Run: headless pygame with SDL's dummy video driver; simulated clock (each Clock.tick advances the game by its frame time, no real sleeping); random seed 0; keys injected as events and as key.get_pressed() state; mouse plan: one left click at the window centre at the start of phase 2, then a move to the lower-right quarter at the start of phase 3.
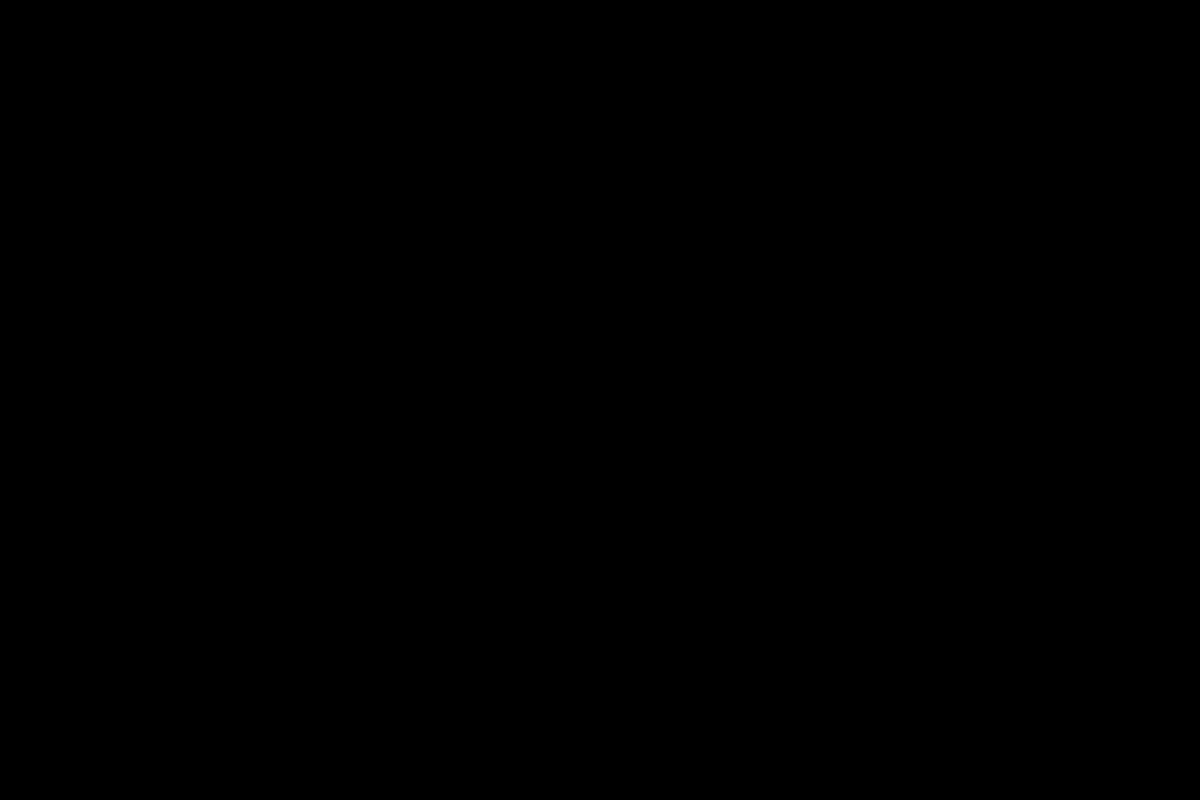
Frame 1 of 4 · flips 1–60 · no input
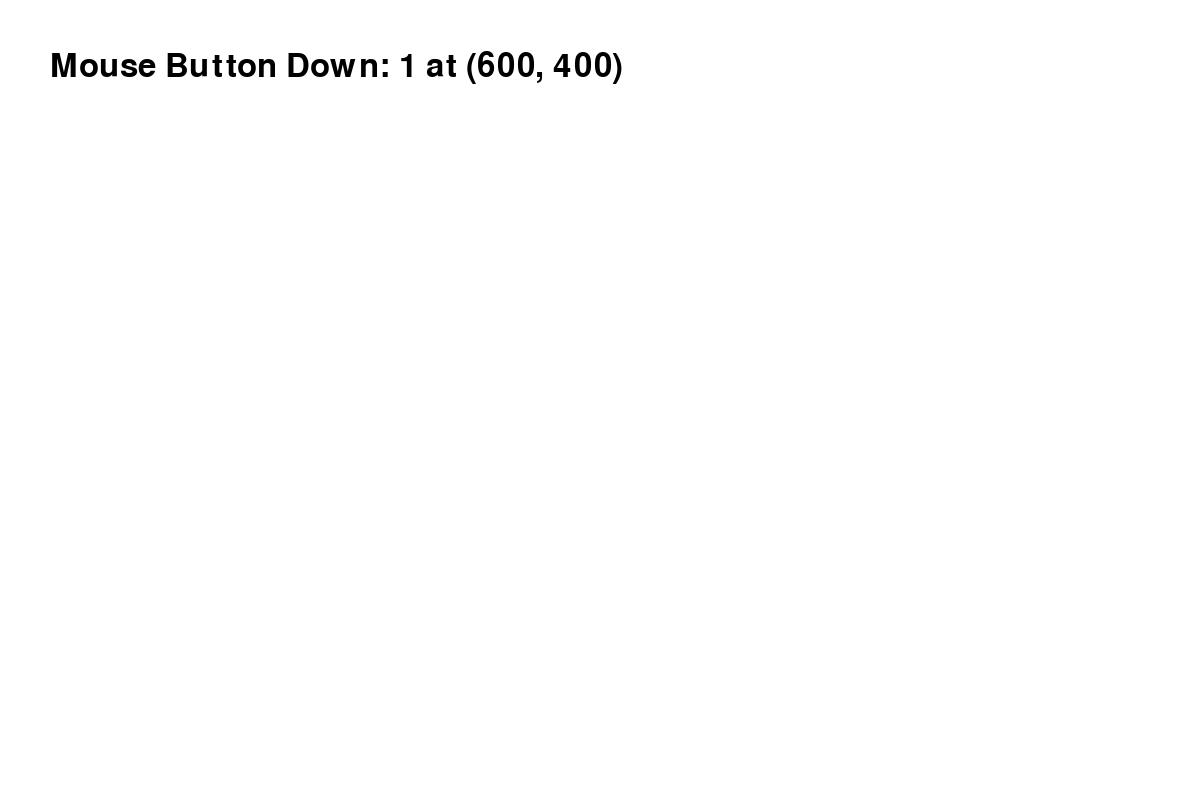
Frame 2 of 4 · flips 61–180 · clicked the window centre · tapped SPACE, RETURN · held RIGHT (→), D
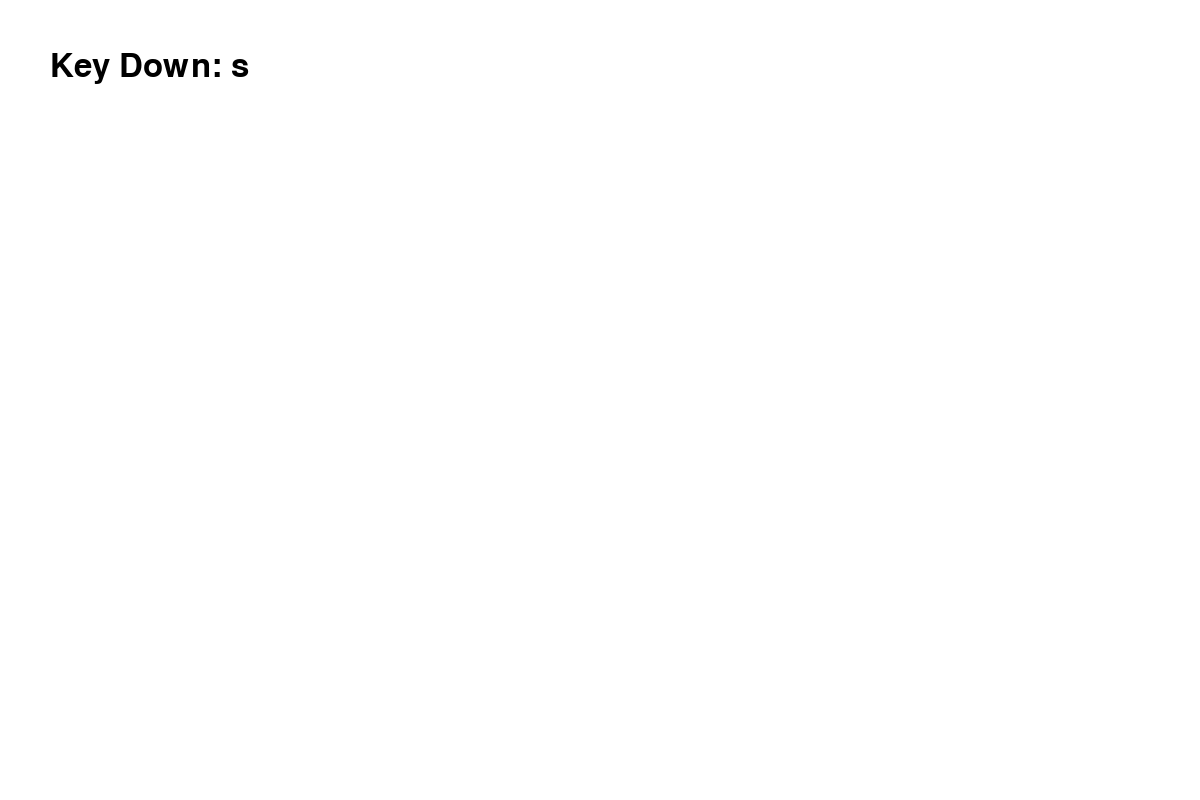
Frame 3 of 4 · flips 181–300 · moved the mouse to the lower-right quarter · held DOWN (↓), S
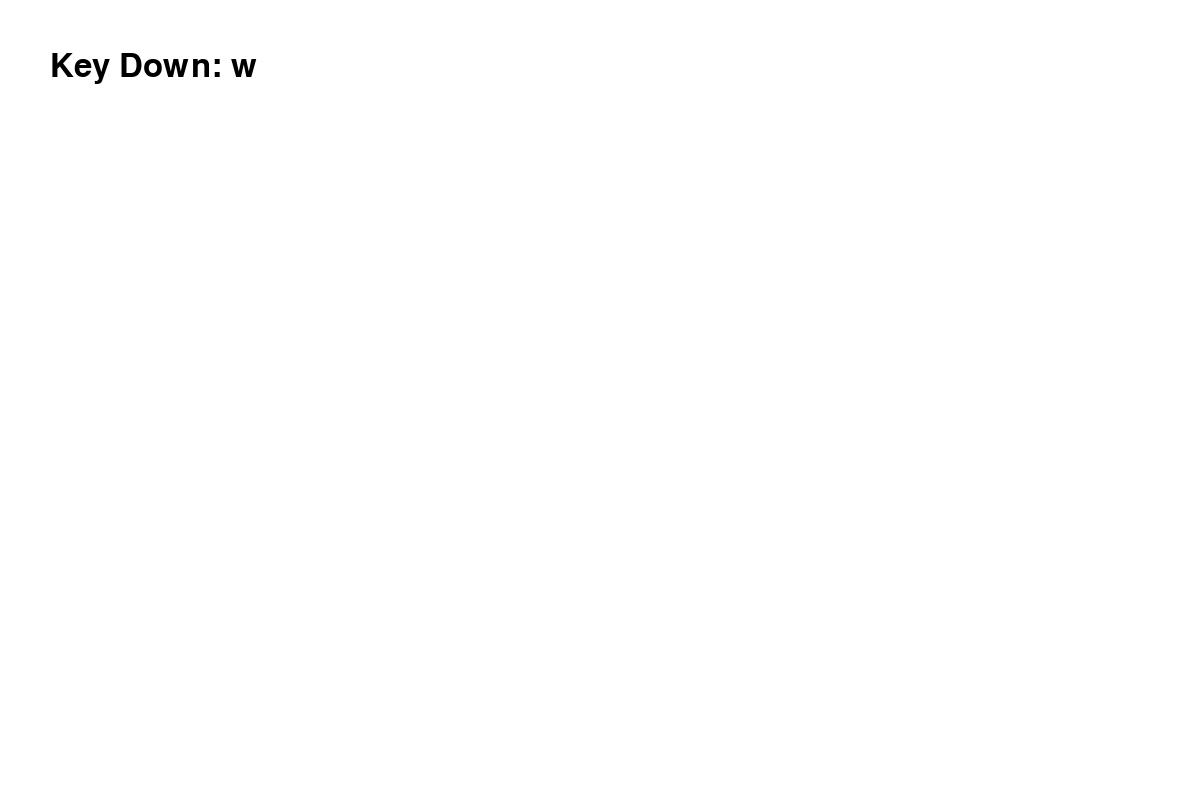
Frame 4 of 4 · flips 301–420 · held LEFT (←), A, UP (↑), W

The pygame program that drew these frames:

import sys
import pygame

pygame.init()

screen = pygame.display.set_mode((1200, 800))
pygame.display.set_caption("Pygame Event Output")
myFont = pygame.font.SysFont(None, 48)

running = True
while running:
    for event in pygame.event.get():
        if event.type == pygame.QUIT:
            running = False
        elif event.type == pygame.KEYDOWN:
            text = f"Key Down: {pygame.key.name(event.key)}"
            surface = myFont.render(text, True, (0, 0, 0))
            screen.fill((255, 255, 255))
            screen.blit(surface, (50, 50))
        elif event.type == pygame.MOUSEBUTTONDOWN:
            text = f"Mouse Button Down: {event.button} at {event.pos}"
            surface = myFont.render(text, True, (0, 0, 0))
            screen.fill((255, 255, 255))
            screen.blit(surface, (50, 50))

    pygame.display.flip()

pygame.quit()
sys.exit()
